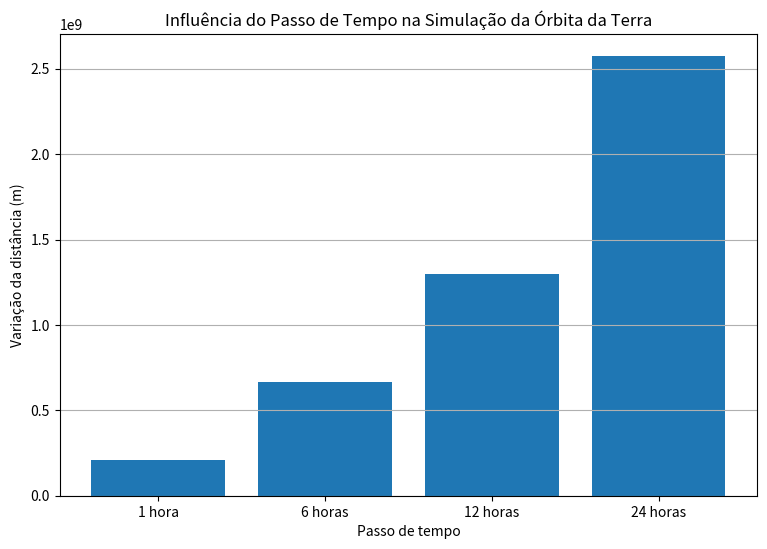

Write Python code to recreate this figure.
import numpy as np
import matplotlib.pyplot as plt

# ==========================================
# CONSTANTES
# ==========================================

G = 6.67430e-11
M_sol = 1.989e30

# ==========================================
# CONDIÇÕES INICIAIS
# ==========================================

distancia_terra = 1.496e11

posicao_inicial = np.array([
    distancia_terra,
    0.0
])

velocidade_inicial = np.array([
    0.0,
    29_780.0
])

# ==========================================
# CONFIGURAÇÃO DOS EXPERIMENTOS
# ==========================================

passos = [
    1 * 60 * 60,       # 1 hora
    6 * 60 * 60,       # 6 horas
    12 * 60 * 60,      # 12 horas
    24 * 60 * 60       # 24 horas
]

nomes_passos = [
    "1 hora",
    "6 horas",
    "12 horas",
    "24 horas"
]

# Tempo total: 1 ano
tempo_total = 365 * 24 * 60 * 60

# ==========================================
# ARMAZENAR RESULTADOS
# ==========================================

resultados = []

# ==========================================
# EXECUTAR OS EXPERIMENTOS
# ==========================================

for dt, nome in zip(passos, nomes_passos):

    # Número de passos da simulação
    numero_passos = int(tempo_total / dt)

    # Reinicia as condições iniciais
    posicao = posicao_inicial.copy()
    velocidade = velocidade_inicial.copy()

    # Lista para armazenar distâncias
    distancias = []

    # ======================================
    # SIMULAÇÃO PELO MÉTODO DE EULER
    # ======================================

    for i in range(numero_passos):

        # Distância da Terra ao Sol
        r = np.linalg.norm(posicao)

        # Guarda a distância
        distancias.append(r)

        # Calcula a aceleração gravitacional
        aceleracao = -G * M_sol * posicao / r**3

        # Método de Euler
        velocidade = velocidade + aceleracao * dt
        posicao = posicao + velocidade * dt

    # ======================================
    # CALCULAR RESULTADOS
    # ======================================

    distancia_minima = np.min(distancias)
    distancia_maxima = np.max(distancias)

    variacao = distancia_maxima - distancia_minima

    # Guarda os resultados
    resultados.append({
        "passo": nome,
        "minima": distancia_minima,
        "maxima": distancia_maxima,
        "variacao": variacao
    })


# ==========================================
# MOSTRAR RESULTADOS
# ==========================================

print()
print("=" * 70)
print("RESULTADOS DOS EXPERIMENTOS - MÉTODO DE EULER")
print("=" * 70)

for resultado in resultados:

    print()
    print(f"Passo de tempo: {resultado['passo']}")

    print(
        f"Distância mínima: "
        f"{resultado['minima']:.3e} m"
    )

    print(
        f"Distância máxima: "
        f"{resultado['maxima']:.3e} m"
    )

    print(
        f"Variação: "
        f"{resultado['variacao']:.3e} m"
    )

print()
print("=" * 70)


# ==========================================
# GRÁFICO DA VARIAÇÃO
# ==========================================

nomes = [r["passo"] for r in resultados]

variacoes = [
    r["variacao"]
    for r in resultados
]

plt.figure(figsize=(9, 6))

plt.bar(nomes, variacoes)

plt.xlabel("Passo de tempo")
plt.ylabel("Variação da distância (m)")

plt.title(
    "Influência do Passo de Tempo "
    "na Simulação da Órbita da Terra"
)

plt.grid(axis="y")

plt.show()
